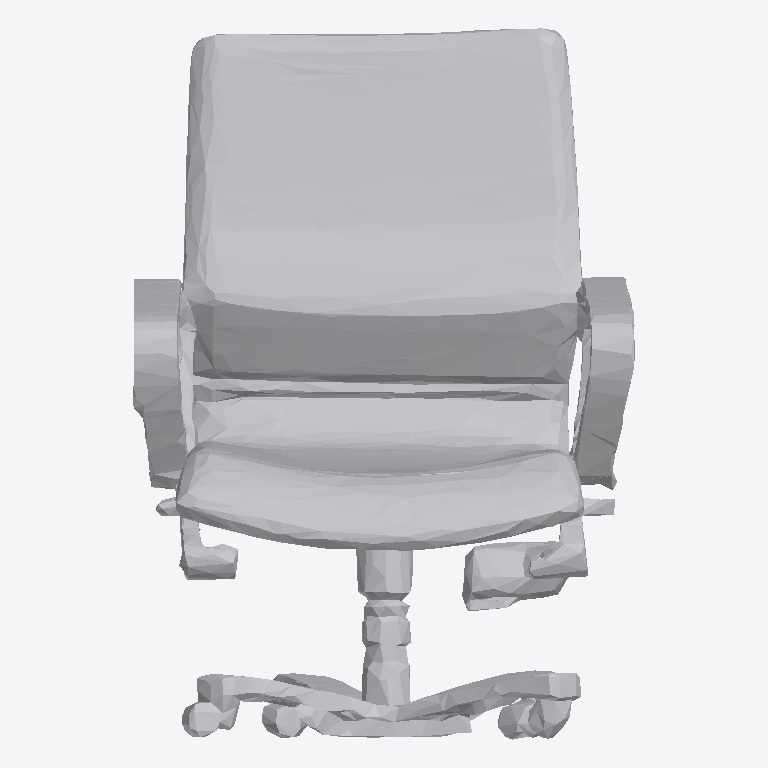
Plan cut of the same IFC building model at storey 'Ground Floor' (level 0.00 m, cut at 1.40 m), seen from above with north up, elements coloured by IFC class: 1 other element (light grey). No cut surface shows.
Extent 1.3 m × 1.9 m × 1.3 m (x, y, z). Storeys (1): Ground Floor at 0.00 m. Elements (1): 1 IfcFurniture.

HEADER;
FILE_DESCRIPTION(('ViewDefinition [CoordinationView]'),'2;1');
FILE_NAME('','2026-07-12T09:28:01',(''),(''),'IfcOpenShell 0.8.0','IfcOpenShell 0.8.0','');
FILE_SCHEMA(('IFC4'));
ENDSEC;
DATA;
#17=IFCPROJECT('2UQ7g55sr16gDFJKIsBoc7',#5,'Office Project',$,$,$,$,(#15),#10);
#20=IFCSITE('3C2H70ZEv8HeArCNTq0Wcu',#5,'Site',$,$,#19,$,$,.ELEMENT.,$,$,$,$,$);
#22=IFCBUILDING('3QP6KPmQL02gGhT6iPeMq4',#5,'Building',$,$,#21,$,$,.ELEMENT.,$,$,$);
#24=IFCBUILDINGSTOREY('0XGk9WZLz3wvN0ZY$BwMLc',#5,'Ground Floor',$,$,#23,$,$,.ELEMENT.,0.0);
#35=IFCFURNITURE('01e66l6XT4chIIqG8Q1Ggn',#5,'list03_office_chair',$,$,#34,#31,$,$);
ENDSEC;
